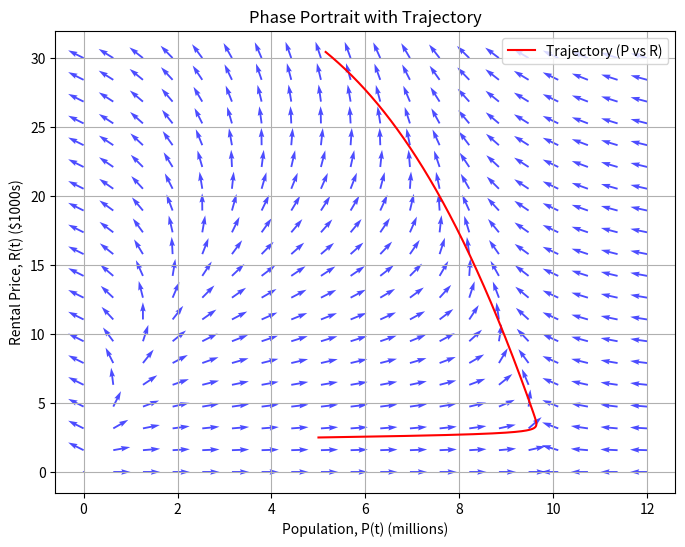
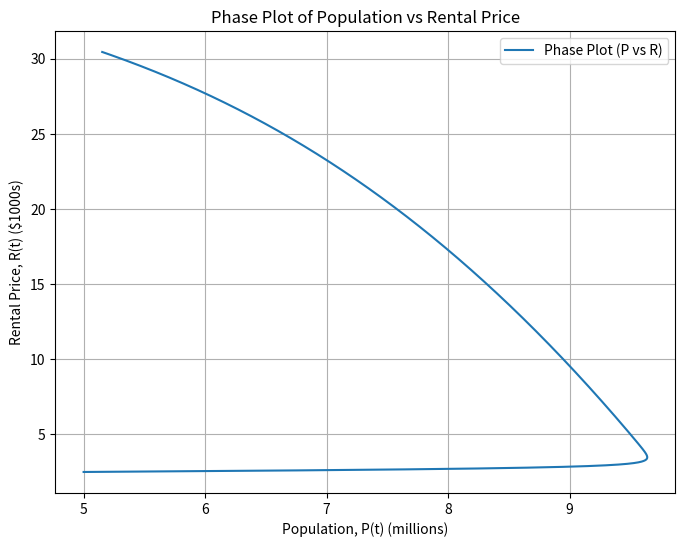
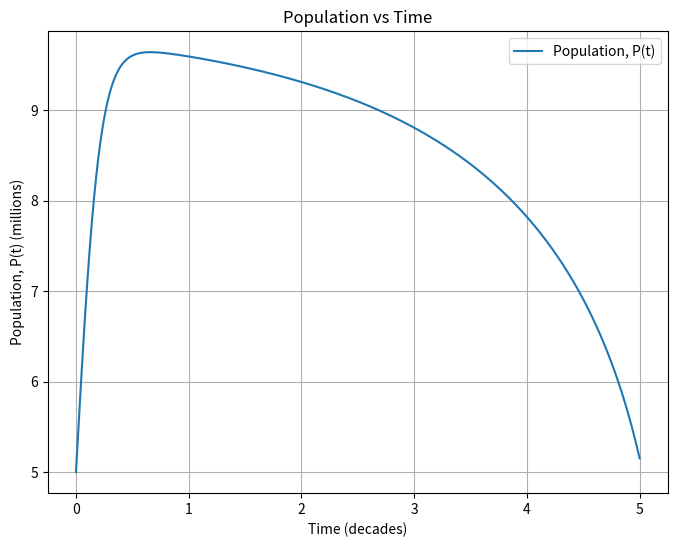
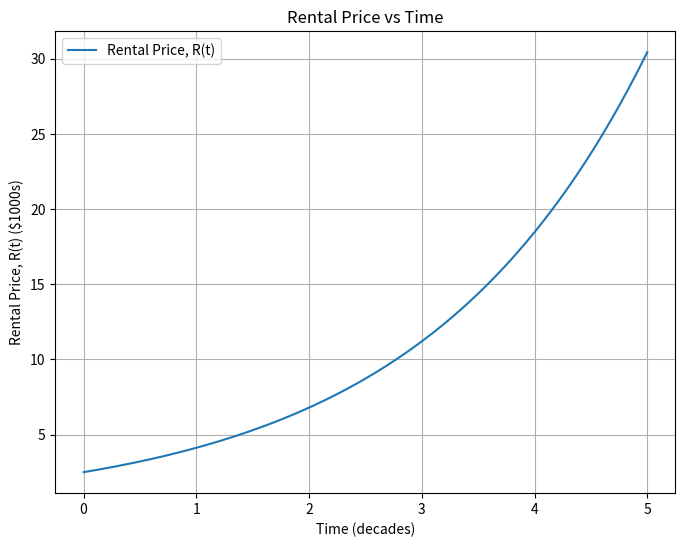

Reproduce these figures in Python, in order.
import numpy as np
import matplotlib.pyplot as plt

# Define the parameters
t_start = 0  # Start time in decades (2024)
t_end = 5  # End time in decades (arbitrary choice, adjust as needed)
dt = 0.001  # Time step (in decades)
steps = int((t_end - t_start) / dt)

# Initialize arrays
t = np.linspace(t_start, t_end, steps)
P = np.zeros(steps)
R = np.zeros(steps)

# Initial conditions
P[0] = 5  # Initial population in millions
R[0] = 2.5  # Initial rental price in $1000s

# Improved Euler Method
for i in range(steps - 1):
    # Compute slopes at the current point
    P_slope1 = P[i] * (10 - P[i]) - R[i]
    R_slope1 = 0.5 * R[i]

    # Predictor step (Euler step)
    P_predict = P[i] + dt * P_slope1
    R_predict = R[i] + dt * R_slope1

    # Compute slopes at the predicted point
    P_slope2 = P_predict * (10 - P_predict) - R_predict
    R_slope2 = 0.5 * R_predict

    # Corrector step (average the slopes)
    P[i + 1] = P[i] + dt * 0.5 * (P_slope1 + P_slope2)
    R[i + 1] = R[i] + dt * 0.5 * (R_slope1 + R_slope2)

# Compute eigenvalues of the linearized system
# Linearized system around P = 10, R = 0 (equilibrium point)
A = np.array([
    [10 - 2 * 10, -1],  # Partial derivatives w.r.t. P and R
    [0, 0.5]  # Partial derivatives w.r.t. P and R
])
eigenvalues = np.linalg.eigvals(A)
print("Eigenvalues of the linearized system:", eigenvalues)

# Phase portrait
P_vals = np.linspace(0, 12, 20)  # Population range (P)
R_vals = np.linspace(0, 30, 20)   # Rental price range (R)
P_grid, R_grid = np.meshgrid(P_vals, R_vals)

# Calculate vector field
P_prime = P_grid * (10 - P_grid) - R_grid
R_prime = 0.5 * R_grid

# Normalize the vector field for better visualization
magnitude = np.sqrt(P_prime**2 + R_prime**2)
magnitude[magnitude == 0] = 1e-10
P_prime /= magnitude
R_prime /= magnitude



# Plot phase portrait
plt.figure(figsize=(8, 6))
plt.quiver(P_grid, R_grid, P_prime, R_prime, color="blue", alpha=0.7)
plt.plot(P, R, label="Trajectory (P vs R)", color="red")
plt.xlabel("Population, P(t) (millions)")
plt.ylabel("Rental Price, R(t) ($1000s)")
plt.title("Phase Portrait with Trajectory")
plt.grid()
plt.legend()
plt.savefig("Phase Portrait.png")
plt.show()

# Plot phase plot P(t) vs R(t)
plt.figure(figsize=(8, 6))
plt.plot(P, R, label="Phase Plot (P vs R)")
plt.xlabel("Population, P(t) (millions)")
plt.ylabel("Rental Price, R(t) ($1000s)")
plt.title("Phase Plot of Population vs Rental Price")
plt.grid()
plt.legend()
plt.savefig("Phase Plot.png")
plt.show()

# Plot P(t) vs t
plt.figure(figsize=(8, 6))
plt.plot(t, P, label="Population, P(t)")
plt.xlabel("Time (decades)")
plt.ylabel("Population, P(t) (millions)")
plt.title("Population vs Time")
plt.grid()
plt.legend()
plt.savefig("Population vs Time.png")
plt.show()

# Plot R(t) vs t
plt.figure(figsize=(8, 6))
plt.plot(t, R, label="Rental Price, R(t)")
plt.xlabel("Time (decades)")
plt.ylabel("Rental Price, R(t) ($1000s)")
plt.title("Rental Price vs Time")
plt.grid()
plt.legend()
plt.savefig("Rental Price vs Time.png")
plt.show()
